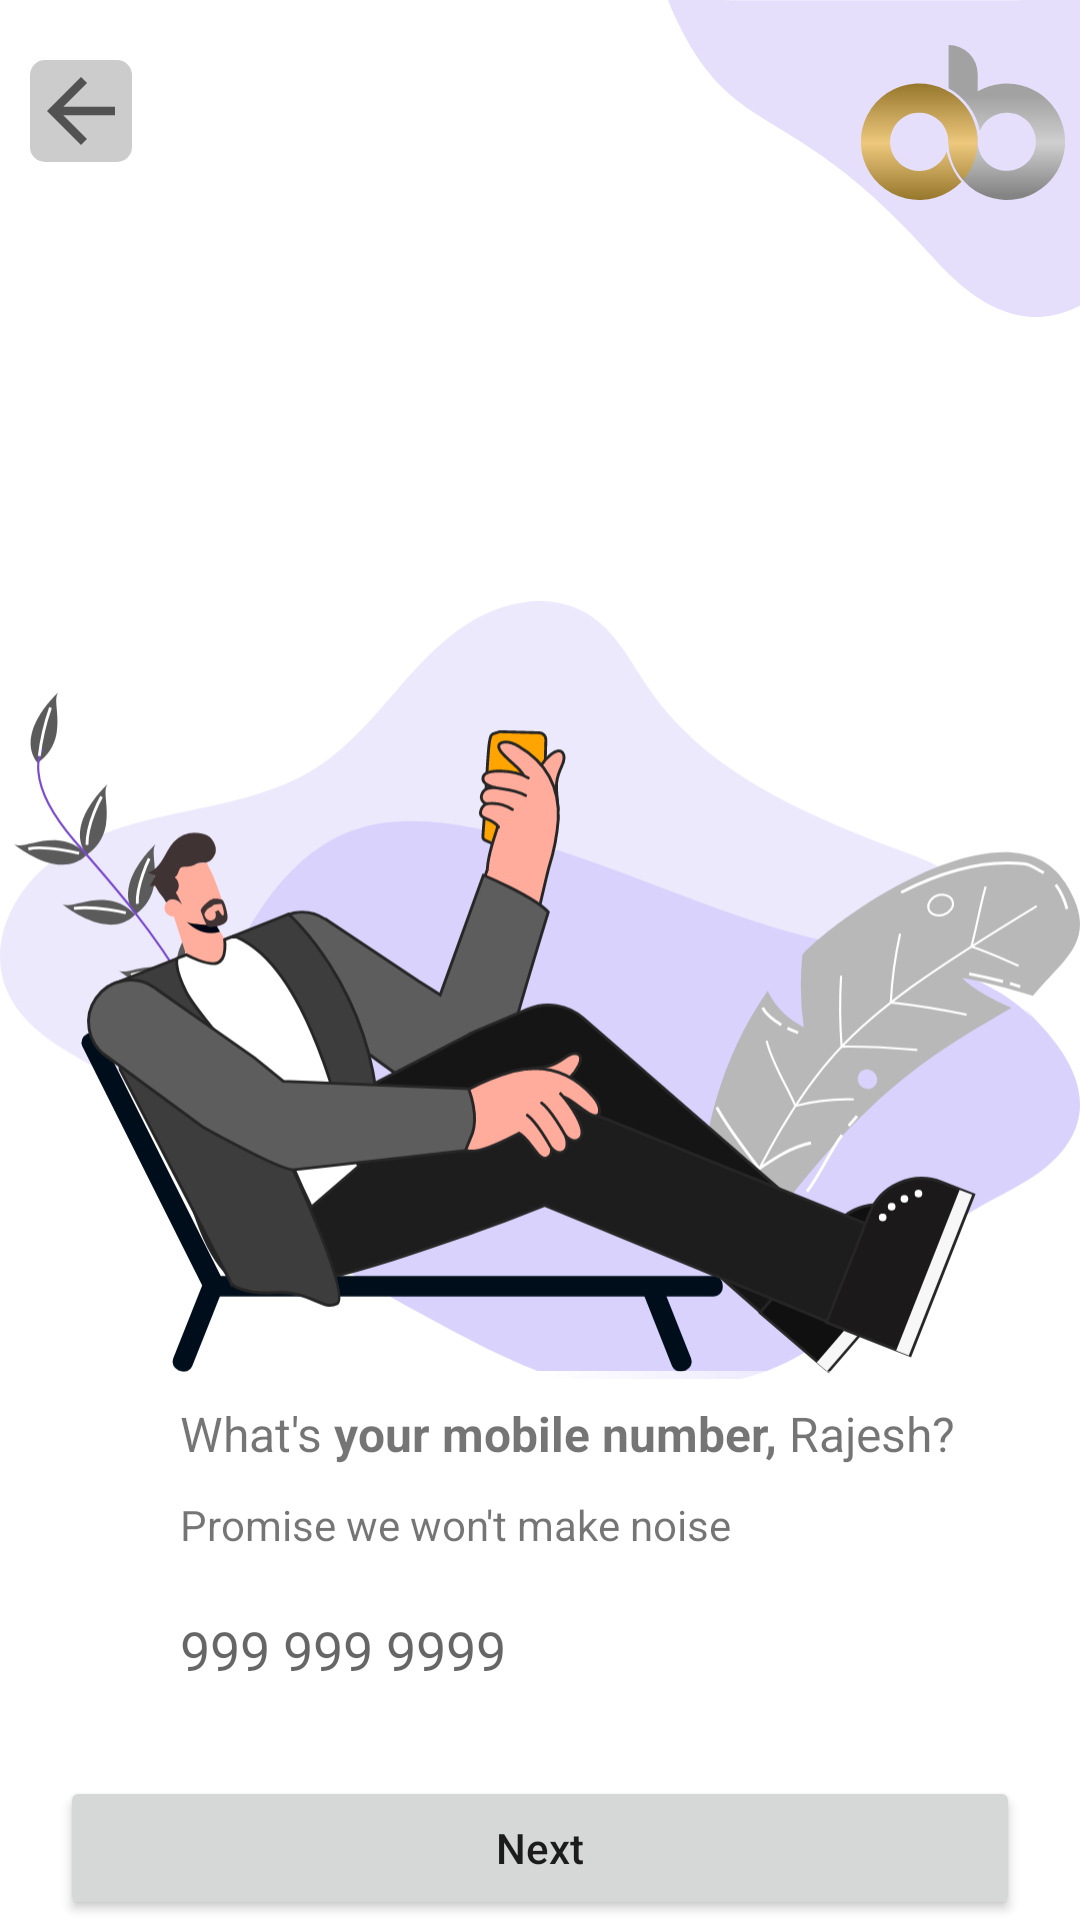

Write the Android layout XML for this screen, with the resource values it uses.
<!-- AndroidManifest.xml: application theme Theme.MaterialComponents.DayNight.NoActionBar -->
<!-- res/layout/activity_onboarding_mobile.xml -->
<?xml version="1.0" encoding="utf-8"?>
<androidx.constraintlayout.widget.ConstraintLayout xmlns:android="http://schemas.android.com/apk/res/android"
    xmlns:app="http://schemas.android.com/apk/res-auto"
    xmlns:tools="http://schemas.android.com/tools"
    android:layout_width="match_parent"
    android:layout_height="match_parent"
    tools:context=".OnboardingMobile">

    <ImageView
        android:id="@+id/closeIconPhone"
        android:layout_width="wrap_content"
        android:layout_height="wrap_content"
        android:layout_marginStart="10dp"
        android:layout_marginTop="20dp"
        android:background="@drawable/round_back"
        android:src="@drawable/ic_back"
        app:layout_constraintStart_toStartOf="parent"
        app:layout_constraintTop_toTopOf="parent" />

    <ImageView
        android:id="@+id/upperCurve"
        android:layout_width="wrap_content"
        android:layout_height="wrap_content"
        android:src="@drawable/ic_bg_upper_curve"
        app:layout_constraintEnd_toEndOf="parent"
        app:layout_constraintTop_toTopOf="parent" />


    <ImageView
        android:id="@+id/oneBanc"
        android:layout_width="wrap_content"
        android:layout_height="wrap_content"
        android:layout_marginEnd="5dp"
        android:paddingTop="15sp"
        android:src="@drawable/ic_onebanc_logo"
        app:layout_constraintEnd_toEndOf="parent"
        app:layout_constraintTop_toTopOf="parent" />


    <ImageView
        android:id="@+id/graphicName"
        android:src="@drawable/ic_mobile_graphic"
        android:layout_height="0dp"
        android:paddingTop="20sp"
        android:layout_width="match_parent"
        app:layout_constraintStart_toStartOf="parent"
        app:layout_constraintEnd_toEndOf="parent"
        app:layout_constraintBottom_toBottomOf="parent"
        app:layout_constraintTop_toTopOf="parent" />

    <TextView
        android:id="@+id/tvEmail"
        android:text="@string/what_s_your_mobile_number_rajesh"
        android:background="@drawable/fadding_view"
        android:textSize="16dp"
        android:paddingStart="40dp"
        android:layout_marginStart="20sp"
        android:layout_marginEnd="20sp"
        android:padding="10dp"
        android:layout_width="match_parent"
        android:layout_height="wrap_content"
        app:layout_constraintVertical_chainStyle="packed"
        app:layout_constraintStart_toStartOf="parent"
        app:layout_constraintEnd_toEndOf="parent"
        app:layout_constraintBottom_toTopOf="@id/tvSubEmail" />

    <TextView
        android:id="@+id/tvSubEmail"
        android:text="@string/promise_we_won_t_make_noise"
        android:background="@drawable/fadding_view"
        android:textSize="14dp"
        android:paddingStart="40sp"
        android:layout_marginStart="20dp"
        android:layout_marginEnd="20sp"
        android:paddingBottom="10dp"
        android:layout_width="match_parent"
        android:layout_height="wrap_content"
        app:layout_constraintVertical_chainStyle="packed"
        app:layout_constraintStart_toStartOf="parent"
        app:layout_constraintEnd_toEndOf="parent"
        app:layout_constraintBottom_toTopOf="@id/etPhone" />

    <EditText
        android:id="@+id/etPhone"
        android:background="@drawable/rounded_corner"
        android:hint="@string/_999_999_9999"
        android:textSize="18dp"
        android:inputType="number"
        android:paddingStart="40sp"
        android:paddingEnd="40dp"
        android:maxLines="1"
        android:padding="10dp"
        android:layout_marginStart="20sp"
        android:layout_marginEnd="20sp"
        android:layout_marginBottom="20sp"
        android:layout_width="match_parent"
        android:layout_height="wrap_content"
        app:layout_constraintStart_toStartOf="parent"
        app:layout_constraintEnd_toEndOf="parent"
        app:layout_constraintBottom_toTopOf="@id/bt_PhoneNext" />

    <Button
        android:id="@+id/bt_PhoneNext"
        android:text="@string/next"
        android:textAllCaps="false"
        android:layout_marginStart="20sp"
        android:layout_marginEnd="20sp"
        android:layout_width="match_parent"
        android:layout_height="wrap_content"
        app:layout_constraintStart_toStartOf="parent"
        app:layout_constraintEnd_toEndOf="parent"
        app:layout_constraintBottom_toBottomOf="parent" />


</androidx.constraintlayout.widget.ConstraintLayout>
<!-- resources referenced by this layout -->
<resources>
  <!-- drawable fadding_view (drawable) -->
  <?xml version="1.0" encoding="utf-8"?>
  <selector xmlns:android="http://schemas.android.com/apk/res/android">
      <item>
          <shape>
              <gradient
                  android:angle="180"
  
                  android:centerColor="@color/white"
  
                  android:type="linear" />
          </shape>
      </item>
  </selector>
  <!-- drawable ic_back (drawable) -->
  <vector xmlns:android="http://schemas.android.com/apk/res/android"
      android:width="34dp"
      android:height="34dp"
      android:tint="?attr/colorControlNormal"
      android:viewportWidth="24"
      android:viewportHeight="24">
      <path
          android:fillColor="@android:color/white"
          android:pathData="M20,11H7.83l5.59,-5.59L12,4l-8,8 8,8 1.41,-1.41L7.83,13H20v-2z" />
  </vector>
  <!-- drawable ic_bg_upper_curve (drawable) -->
  <vector xmlns:android="http://schemas.android.com/apk/res/android"
      android:width="137.46dp"
      android:height="105.73dp"
      android:viewportWidth="137.46"
      android:viewportHeight="105.73">
    <path
        android:pathData="M0,0a63.51,63.51 0,0 0,2.68 6.26c19.62,41.69 38.01,25.75 85.84,79.71 19.7,22.23 35.78,22.66 48.94,16.03 0,-15.9 0.02,-47.18 0,-102C130.15,0.08 5.92,0.08 0,0Z"
        android:fillColor="#e5dffb"/>
  </vector>
  <!-- drawable ic_mobile_graphic: vector/xml drawable (drawable, 19732 chars, omitted) -->
  <!-- drawable ic_onebanc_logo: vector/xml drawable (drawable, 2019 chars, omitted) -->
  <!-- drawable round_back (drawable) -->
  <?xml version="1.0" encoding="UTF-8"?>
  <shape xmlns:android="http://schemas.android.com/apk/res/android">
      <solid android:color="#CCCCCC"/>
  
  
  
  
      <corners android:radius="5dp"/>
  </shape>
  <!-- drawable rounded_corner (drawable) -->
  <?xml version="1.0" encoding="utf-8"?>
  <shape xmlns:android="http://schemas.android.com/apk/res/android" >
      <stroke
          android:width="1dp"
          android:color="@color/white" />
  
      <solid android:color="#ffffff" />
  
      <padding
          android:left="1dp"
          android:right="1dp"
          android:bottom="1dp"
          android:top="1dp" />
  
      <corners android:radius="5dp" />
  </shape>
  <string name="_999_999_9999">999 999 9999</string>
  <string name="next">Next</string>
  <string name="promise_we_won_t_make_noise">Promise we won\'t make noise</string>
  <string name="what_s_your_mobile_number_rajesh">What\'s <b>your mobile number,</b> Rajesh?</string>
  <color name="white">#FFFFFFFF</color>
</resources>
